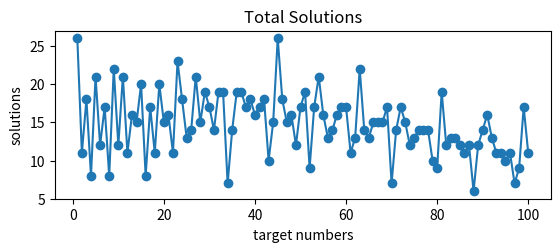

Reproduce this figure in Python.
"""
Dynamic programming
"""
import copy
import math
import numpy as np
import matplotlib.pyplot as plt

def del_specified_value(list, value):
    list_res = copy.deepcopy(list)
    j = 0
    for i in range(len(list_res)):
        if list_res[j] == value:
            list_res.pop(j)
        else:
            j += 1
    return list_res


def segment(ops):
    numbers = [1, 2, 3, 4, 5, 6, 7, 8, 9]
    op_nums = []  # oprate numbers indeed
    i = 0
    flag = 0
    temp = 0
    while i < len(ops):
        if flag == 0:
            temp = numbers[i]
        if ops[i] == 0:
            flag = 1
            temp = temp * 10 + numbers[i + 1]
            if i == len(ops) - 1:
                op_nums.append(temp)
        else:
            flag = 0
            op_nums.append(temp)
            if i == len(ops) - 1:
                op_nums.append(numbers[i + 1])
        i += 1
    return op_nums


def compute(ops):
    op_nums = segment(ops)

    ops_cur = del_specified_value(ops, 0)

    res = op_nums[0]
    for index, op in enumerate(ops_cur):
        if op == 1:
            res += op_nums[index + 1]
        elif op == 2:
            res -= op_nums[index + 1]
    return res


def print_expression(ops, res):
    op_nums = segment(ops)
    ops_cur = del_specified_value(ops, 0)
    print(op_nums[0], end='')
    for index, op in enumerate(ops_cur):
        if op == 1:
            print(' + ', end='')
        elif op == 2:
            print(' - ', end='')
        print(op_nums[index + 1], end='')
    print(' = %s' % res)

# def print_expression(ops, res):
#     op_nums = segment(ops)
#     ops_cur = del_specified_value(ops, 0)
#     print('<tr align=\"center\">\n<td>', end='')
#
#     print(op_nums[0], end='')
#     for index, op in enumerate(ops_cur):
#         if op == 1:
#             print(' + ', end='')
#         elif op == 2:
#             print(' - ', end='')
#         print(op_nums[index + 1], end='')
#     print(' = %s' % res, end='')
#
#     print('</td>\n</tr>')


def Find_expression(value):
    # ops represents each operator
    ops = [0, 0, 0, 0, 0, 0, 0, 0]
    cnt = 0
    loop = True
    while loop:
        res = compute(ops)
        if res == value:
            # print_expression(ops, res)
            cnt += 1
        for i in range(len(ops)):
            if ops[i] != 2:
                ops[i] += 1
                break
            else:
                ops[i] = 0
                if i == len(ops) - 1:
                    loop = False
    return cnt

# def Find_expression_cnt(value):
#     # ops represents each operator
#     ops = [0, 0, 0, 0, 0, 0, 0, 0]
#     cnt = 0
#     loop = True
#     while loop:
#         res = compute(ops)
#         if res == value:
#             # print_expression(ops, res)
#             cnt += 1
#         for i in range(len(ops)):
#             if ops[i] != 2:
#                 ops[i] += 1
#                 break
#             else:
#                 ops[i] = 0
#                 if i == len(ops) - 1:
#                     loop = False
#     return cnt


# if __name__ == "__main__":
#     for i in range(1, 101):
#         cnt = Find_expression_cnt(i)
#         print('<tr align=\"center\">\n<th rowspan=\"%s\">%s</th>\n</tr>' % (cnt+1, i))
#         Find_expression(i)

def plotTotalSolutions(total_solutions):
    x = np.linspace(1, 100, num=100, dtype=int)
    print(x)
    y = total_solutions
    print(y)
    plt.subplot(2, 1, 1)
    plt.title('Total Solutions')
    plt.plot(x, y, 'o-')
    plt.xlabel('target numbers')
    plt.ylabel('solutions')
    plt.show()

if __name__ == "__main__":
    table = []
    for i in range(1, 101):
        cnt = Find_expression(i)
        table.append(cnt)
    max_temp = 0
    min_temp = math.inf
    max = []
    min = []
    for index, t in enumerate(table):
        if t > max_temp:
            max_temp = t
            max.clear()
            max.append(index + 1)
        elif t == max_temp:
            max.append(index + 1)
        if t < min_temp:
            min_temp = t
            min.clear()
            min.append(index + 1)
        elif t == min_temp:
            min.append(index + 1)
    print('Total_solutions: %s' % table)
    print('max solutions: %s' % max)
    print('max solutions count: %s' % table[max[0]-1])
    print('min solutions: %s' % min)
    print('min solutions count: %s' % table[min[0] - 1])
    plotTotalSolutions(table)
